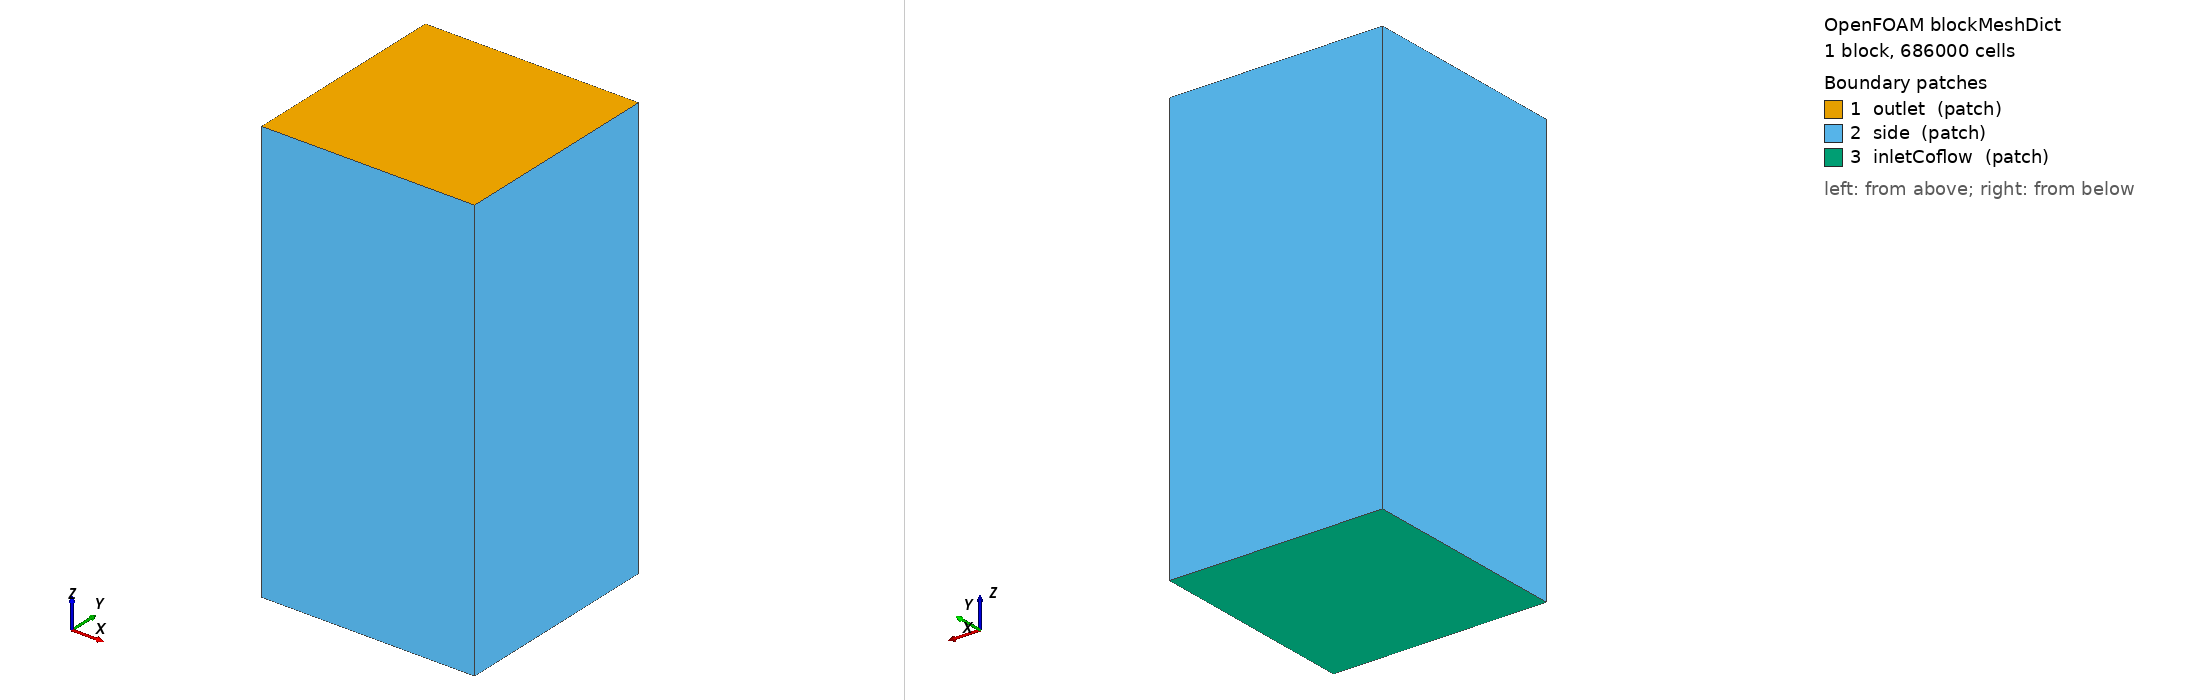

OpenFOAM case: the mesh blockMesh builds from blockMeshDict, 1 block(s), 686000 cells. Boundary patches (legend numbers): 1 outlet (patch), 2 side (patch), 3 inletCoflow (patch). Left view from above one corner, right view from below the opposite corner. Boundary conditions: 0 field file(s) under 0/; 0 of 3 drawn patches have an entry in a shipped field file.

=== system/blockMeshDict ===
/*--------------------------------*- C++ -*----------------------------------*\
| =========                 |                                                 |
| \\      /  F ield         | OpenFOAM: The Open Source CFD Toolbox           |
|  \\    /   O peration     | Version:  2.1.x                                 |
|   \\  /    A nd           | Web:      www.OpenFOAM.org                      |
|    \\/     M anipulation  |                                                 |
\*---------------------------------------------------------------------------*/
FoamFile
{
    version     2.0;
    format      ascii;
    class       dictionary;
    object      blockMeshDict;
}
// * * * * * * * * * * * * * * * * * * * * * * * * * * * * * * * * * * * * * //

scale 0.001;
mergeType points;

vertices
(
// BASE
// front left
    (-17.5  -17.5  0 ) //0

// front right
    ( 17.5  -17.5  0 ) //1
    
// back right
    ( 17.5   17.5  0 ) //2
    
// back left
    (-17.5   17.5  0 ) //3

// TOP
// front left
    (-17.5  -17.5  70) //4

// front right
    ( 17.5  -17.5  70) //5
    
// back right
    ( 17.5   17.5  70) //6
    
// back left
    (-17.5   17.5  70) //7

);

blocks
(
    hex (0 1 2 3 4 5 6 7) (70 70 140) simpleGrading (1 1 1) //PP
);

edges
(
);

boundary
(
    outlet
    {
        type patch;
        physicalType particleOutflow;
        faces
        (
            (4 5 6 7)
        );
    }
    
    side
    {
        type patch;
        physicalType particleOutflow;
        faces
        (
            (0 1 5 4)
            (1 2 6 5)
            (2 3 7 6)
            (3 0 4 7)
        );
    }
    
    inletCoflow
    {
        type patch;
        physicalType noParticleOutflow;
        faces
        (
            (0 1 2 3)
        );
    }
);

mergePatchPairs
(
);

// ************************************************************************* //


=== system/controlDict ===
/*--------------------------------*- C++ -*----------------------------------*\
| =========                 |                                                 |
| \\      /  F ield         | OpenFOAM: The Open Source CFD Toolbox           |
|  \\    /   O peration     | Version:  2.1.x                                 |
|   \\  /    A nd           | Web:      www.OpenFOAM.org                      |
|    \\/     M anipulation  |                                                 |
\*---------------------------------------------------------------------------*/
FoamFile
{
    version     2.0;
    format      ascii;
    class       dictionary;
    location    "system";
    object      controlDict;
}
// * * * * * * * * * * * * * * * * * * * * * * * * * * * * * * * * * * * * * //

application     mmcFoam;

startFrom       startTime; //startTime;

startTime       0;

stopAt          writeNow; //endTime;

endTime         3e-06;

deltaT          1e-06;

writeControl    timeStep;

writeInterval   50;

writeFormat     ascii;

writePrecision  12;

writeCompression off;

timeFormat      general;

timePrecision   6;

runTimeModifiable true;

adjustTimeStep  yes;

maxCo           0.6;



functions
{
/*    probes
    {
        type            probes;
        functionObjectLibs ("libsampling.so");
        enabled         true;
        writeControl    timeStep;
        writeInterval   1;

        fields
        (
            p
        );

        probeLocations
        (
            ( 0.0254 0.0253 0 )
            ( 0.0508 0.0253 0 )
            ( 0.0762 0.0253 0 )
            ( 0.1016 0.0253 0 )
            ( 0.127 0.0253 0 )
            ( 0.1524 0.0253 0 )
            ( 0.1778 0.0253 0 )
        );

    } */

    fieldAverage1
    {
        type            fieldAverage;
        libs            ("libfieldFunctionObjects.so");
        enabled         true;
        writeControl    outputTime;

        fields
        (
            U
            {
                mean        on;
                prime2Mean  on;
                base        time;
            }

            f
            {
                mean        on;
                prime2Mean  on;
                base        time;
            }
            
        );
    }

/*    surfaceSampling
    {
        // Sample near-wall velocity

        type surfaces;

        // Where to load it from (if not already in solver)
        functionObjectLibs ("libsampling.so");
        enabled         true;
        writeControl    outputTime;

        interpolationScheme cellPoint;

        surfaceFormat vtk;

        // Fields to be sampled
        fields
        (
            U
        );

        surfaces
        (
            nearWall
            {
                type            patchInternalField;
                patches         ( lowerWall );
                distance        1E-6;
                interpolate     true;
                triangulate     false;
            }
        );
    } */
}

// ************************************************************************* //
